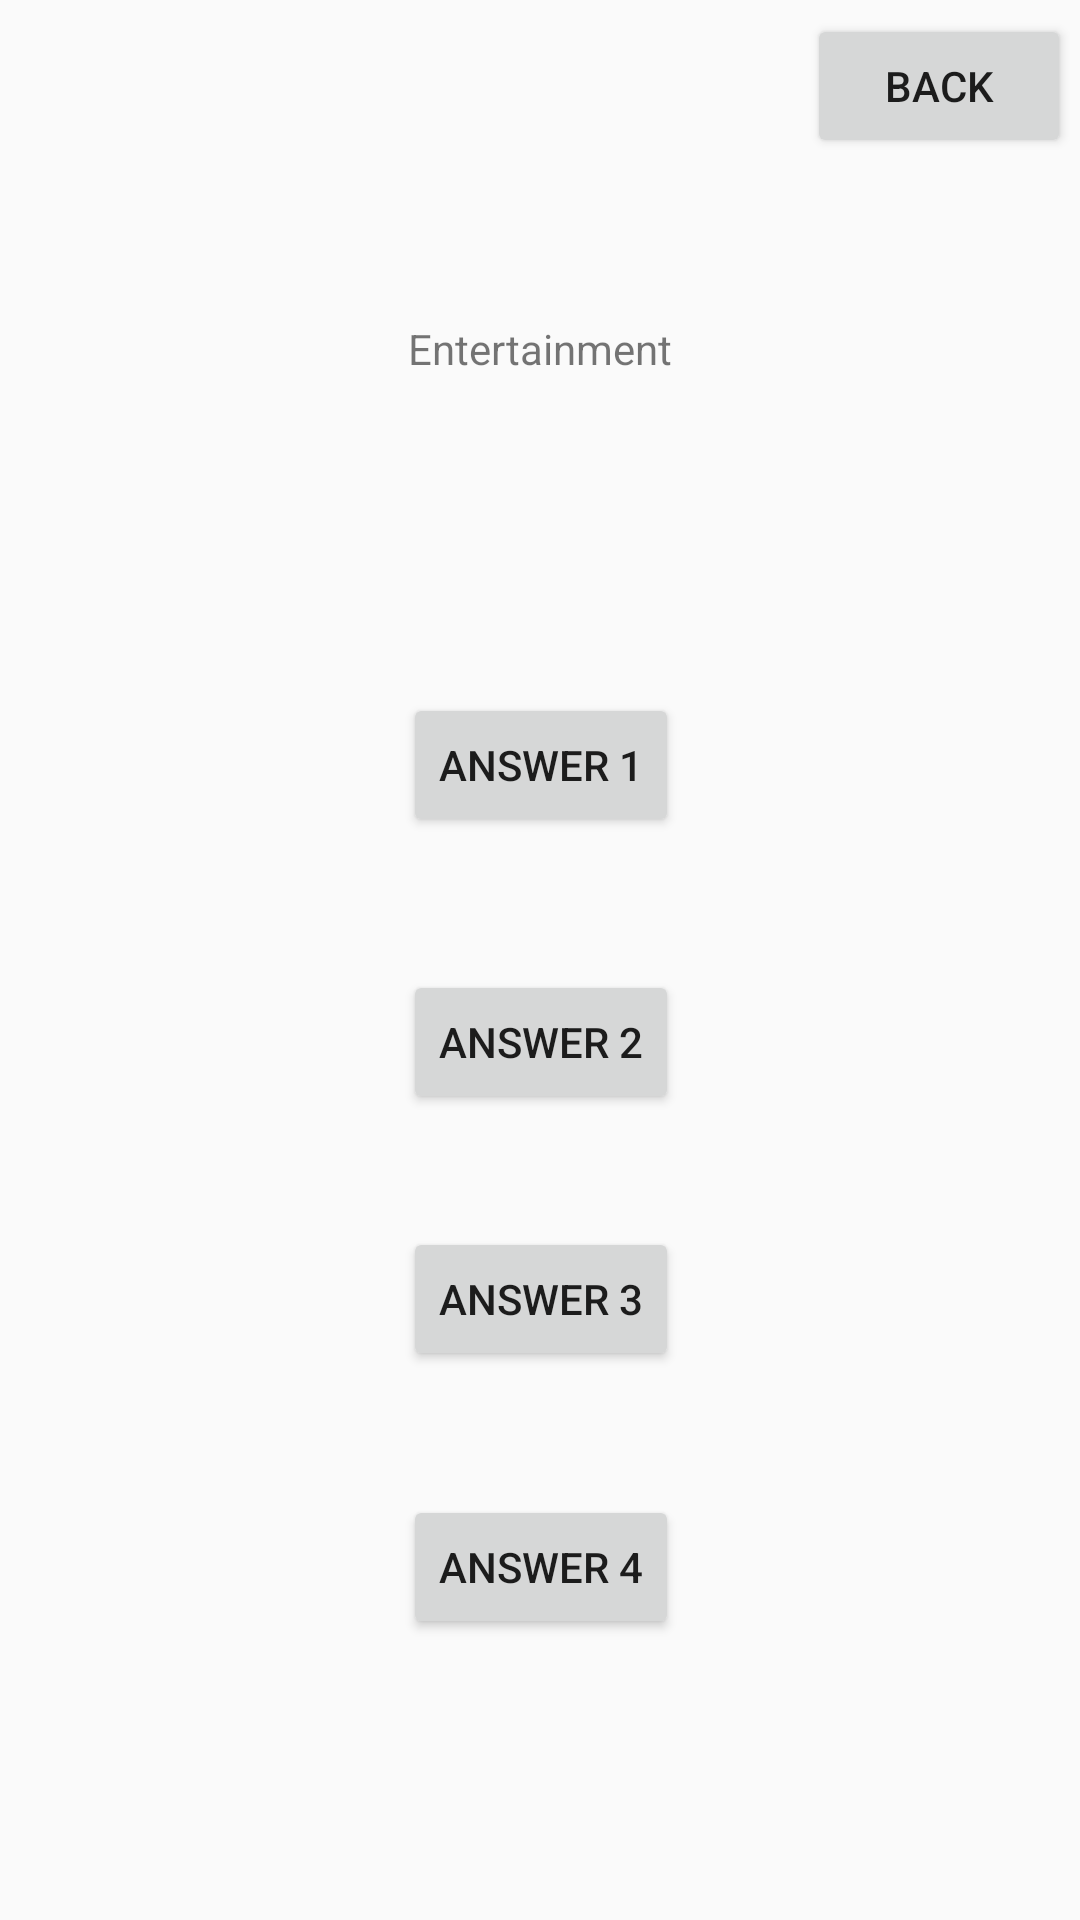

Produce the Android XML layout that renders to this screen, including the resource entries it uses.
<!-- AndroidManifest.xml: application theme AppTheme -->
<!-- res/layout/activity_entertainment_screen.xml -->
<?xml version="1.0" encoding="utf-8"?>
<android.support.constraint.ConstraintLayout xmlns:android="http://schemas.android.com/apk/res/android"
    xmlns:app="http://schemas.android.com/apk/res-auto"
    xmlns:tools="http://schemas.android.com/tools"
    android:layout_width="match_parent"
    android:layout_height="match_parent"
    tools:context="fullsailclass.triviagame.EntertainmentScreen">

    <TextView
        android:id="@+id/EntertainmentText"
        android:layout_width="wrap_content"
        android:layout_height="wrap_content"
        android:text="Entertainment"
        app:layout_constraintBottom_toBottomOf="parent"
        app:layout_constraintLeft_toLeftOf="parent"
        app:layout_constraintRight_toRightOf="parent"
        app:layout_constraintTop_toTopOf="parent"
        app:layout_constraintVertical_bias="0.172" />

    <Button
        android:id="@+id/EntertainmentAnswer1BTN"
        android:layout_width="wrap_content"
        android:layout_height="wrap_content"
        android:text="Answer 1"
        app:layout_constraintBottom_toBottomOf="parent"
        app:layout_constraintHorizontal_bias="0.501"
        app:layout_constraintLeft_toLeftOf="parent"
        app:layout_constraintRight_toRightOf="parent"
        app:layout_constraintTop_toTopOf="parent"
        app:layout_constraintVertical_bias="0.39" />

    <Button
        android:id="@+id/EntertainmentAnswer2BTN"
        android:layout_width="wrap_content"
        android:layout_height="wrap_content"
        android:text="Answer 2"
        app:layout_constraintBottom_toBottomOf="parent"
        app:layout_constraintHorizontal_bias="0.501"
        app:layout_constraintLeft_toLeftOf="parent"
        app:layout_constraintRight_toRightOf="parent"
        app:layout_constraintTop_toTopOf="parent"
        app:layout_constraintVertical_bias="0.546" />

    <Button
        android:id="@+id/EntertainmentAnswer3BTN"
        android:layout_width="wrap_content"
        android:layout_height="wrap_content"
        android:text="Answer 3"
        app:layout_constraintBottom_toBottomOf="parent"
        app:layout_constraintHorizontal_bias="0.501"
        app:layout_constraintLeft_toLeftOf="parent"
        app:layout_constraintRight_toRightOf="parent"
        app:layout_constraintTop_toTopOf="parent"
        app:layout_constraintVertical_bias="0.691" />

    <Button
        android:id="@+id/EntertainmentAnswer4BTN"
        android:layout_width="wrap_content"
        android:layout_height="wrap_content"
        android:text="Answer 4"
        app:layout_constraintBottom_toBottomOf="parent"
        app:layout_constraintHorizontal_bias="0.501"
        app:layout_constraintLeft_toLeftOf="parent"
        app:layout_constraintRight_toRightOf="parent"
        app:layout_constraintTop_toTopOf="parent"
        app:layout_constraintVertical_bias="0.842" />

    <Button
        android:id="@+id/EntertainmentBackBTN"
        android:layout_width="wrap_content"
        android:layout_height="wrap_content"
        android:text="Back"
        app:layout_constraintBottom_toBottomOf="parent"
        app:layout_constraintHorizontal_bias="0.989"
        app:layout_constraintLeft_toLeftOf="parent"
        app:layout_constraintRight_toRightOf="parent"
        app:layout_constraintTop_toTopOf="parent"
        app:layout_constraintVertical_bias="0.008" />

</android.support.constraint.ConstraintLayout>
<!-- resources referenced by this layout -->
<resources>
  <style name="AppTheme" parent="Theme.AppCompat.Light.DarkActionBar">
          
          <item name="colorPrimary">@color/BlueGray</item>
          <item name="colorPrimaryDark">@color/DarkBlueGray</item>
          <item name="colorAccent">@color/colorAccent</item>
      </style>
  <color name="BlueGray">#37474F</color>
  <color name="DarkBlueGray">#263238</color>
  <color name="colorAccent">#FF4081</color>
</resources>
